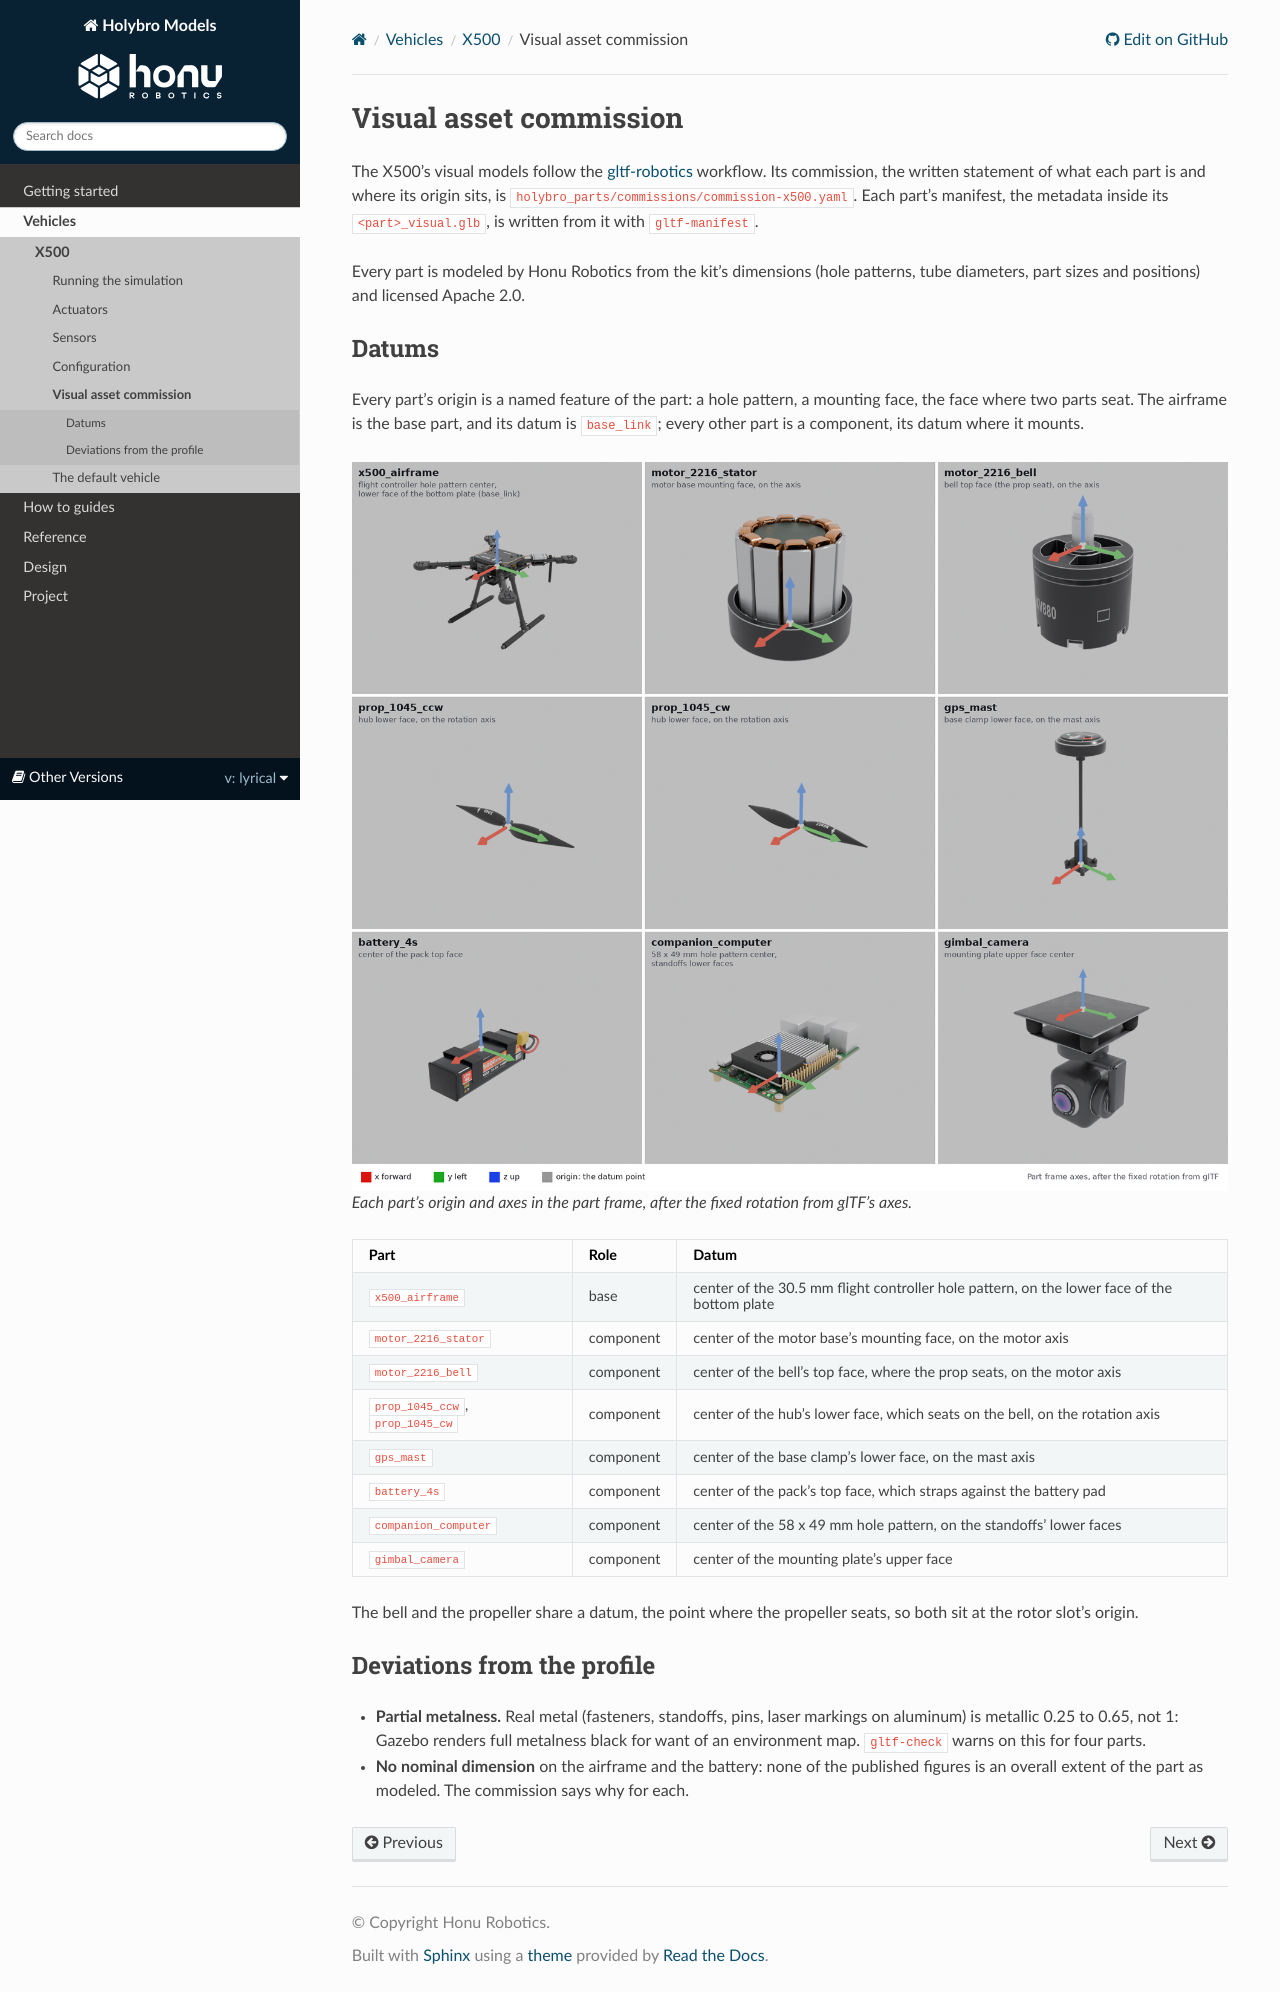

repository: HonuRobotics/holybro_models · page: lyrical/vehicles/x500/visual_asset_commission.html · generator: sphinx

# Visual asset commission

The X500's visual models follow the
[gltf-robotics](https://github.com/HonuRobotics/gltf-robotics) workflow. Its
commission, the written statement of what each part is and where its origin
sits, is
[`holybro_parts/commissions/commission-x500.yaml`](https://github.com/HonuRobotics/holybro_models/blob/main/holybro_parts/commissions/commission-x500.yaml).
Each part's manifest, the metadata inside its `<part>_visual.glb`, is written
from it with `gltf-manifest`.

Every part is modeled by Honu Robotics from the kit's dimensions (hole
patterns, tube diameters, part sizes and positions) and licensed Apache 2.0.

## Datums

Every part's origin is a named feature of the part: a hole pattern, a mounting
face, the face where two parts seat. The airframe is the base part, and its
datum is `base_link`; every other part is a component, its datum where it
mounts.

```{figure} images/datums.png
:alt: The nine X500 parts, each with its origin marked and its axes drawn: x forward in red, y left in green, z up in blue

Each part's origin and axes in the part frame, after the fixed rotation from
glTF's axes.
```

| Part | Role | Datum |
|---|---|---|
| `x500_airframe` | base | center of the 30.5 mm flight controller hole pattern, on the lower face of the bottom plate |
| `motor_2216_stator` | component | center of the motor base's mounting face, on the motor axis |
| `motor_2216_bell` | component | center of the bell's top face, where the prop seats, on the motor axis |
| `prop_1045_ccw`, `prop_1045_cw` | component | center of the hub's lower face, which seats on the bell, on the rotation axis |
| `gps_mast` | component | center of the base clamp's lower face, on the mast axis |
| `battery_4s` | component | center of the pack's top face, which straps against the battery pad |
| `companion_computer` | component | center of the 58 x 49 mm hole pattern, on the standoffs' lower faces |
| `gimbal_camera` | component | center of the mounting plate's upper face |

The bell and the propeller share a datum, the point where the propeller seats,
so both sit at the rotor slot's origin.

## Deviations from the profile

- **Partial metalness.** Real metal (fasteners, standoffs, pins, laser markings
  on aluminum) is metallic 0.25 to 0.65, not 1: Gazebo renders full metalness
  black for want of an environment map. `gltf-check` warns on this for four parts.
- **No nominal dimension** on the airframe and the battery: none of the
  published figures is an overall extent of the part as modeled. The commission
  says why for each.
